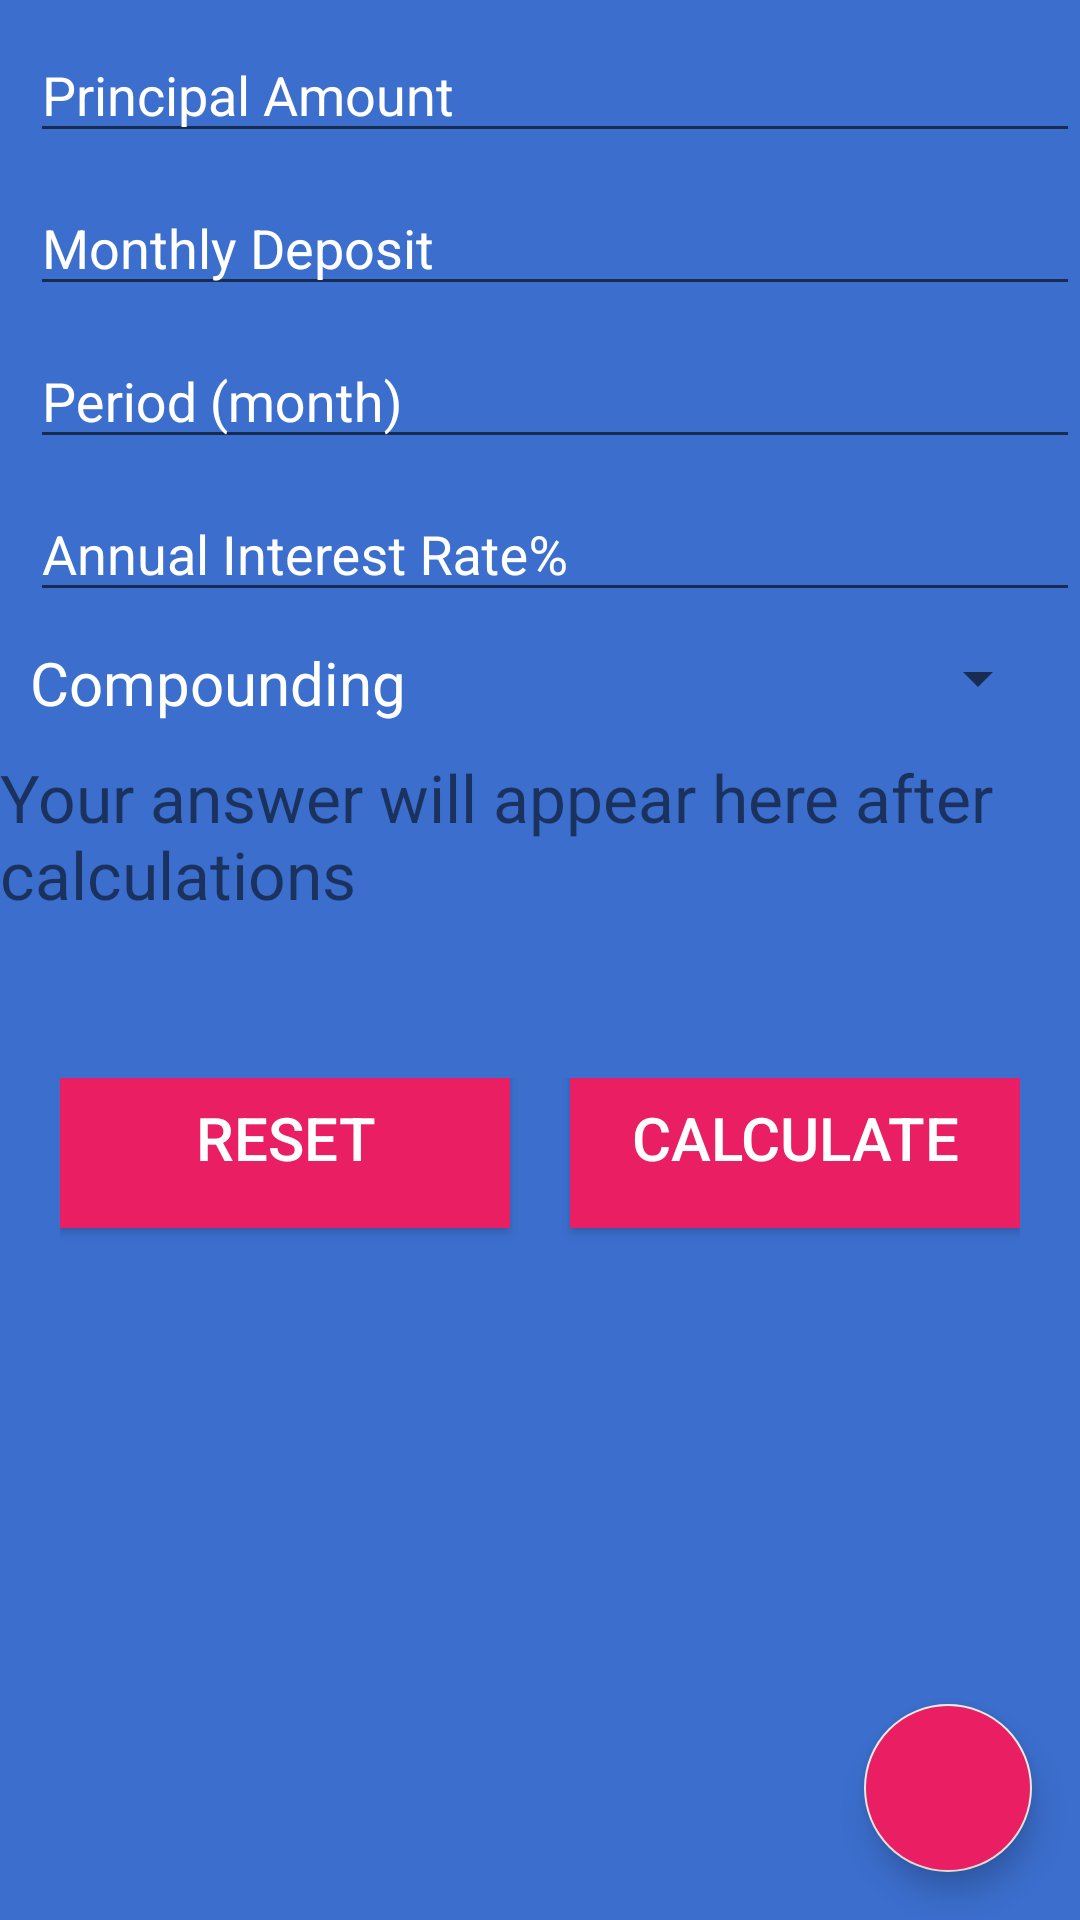

Android layout source for this screen:
<!-- AndroidManifest.xml: application theme AppTheme -->
<!-- res/layout/activity_compound_interest.xml -->
<?xml version="1.0" encoding="utf-8"?>
<android.support.design.widget.CoordinatorLayout
    xmlns:android="http://schemas.android.com/apk/res/android"
    android:layout_width="match_parent"
    android:layout_height="match_parent"
    android:background="#3B6ECD">

    <ScrollView
        android:layout_width="match_parent"
        android:layout_height="match_parent">

    <LinearLayout
        android:layout_width="match_parent"
        android:layout_height="match_parent"
        android:orientation="vertical">

    <android.support.design.widget.TextInputLayout
        android:layout_width="match_parent"
        android:textColorHint="#fff"
        android:backgroundTint="#fff"
        android:layout_height="wrap_content">

        <EditText
            android:id="@+id/c_principal_et"
            android:layout_width="match_parent"
            android:layout_height="40dp"
            android:maxLength="3"
            android:hint="Principal Amount"
            android:layout_marginLeft="10dp"
            android:layout_marginTop="15dp"
            android:inputType="number"/>
        </android.support.design.widget.TextInputLayout>


    <android.support.design.widget.TextInputLayout
        android:layout_width="match_parent"
        android:textColorHint="#fff"
        android:backgroundTint="#fff"
        android:layout_height="wrap_content">


        <EditText
            android:id="@+id/c_rate_et"
            android:layout_width="match_parent"
            android:layout_height="40dp"
            android:maxLength="3"
            android:hint="Monthly Deposit"
            android:layout_marginLeft="10dp"
            android:layout_marginTop="15dp"
            android:inputType="number" />

        </android.support.design.widget.TextInputLayout>

    <android.support.design.widget.TextInputLayout
        android:layout_width="match_parent"
        android:textColorHint="#fff"
        android:backgroundTint="#fff"
        android:layout_height="wrap_content">


    <EditText
            android:id="@+id/c_compound_time_et"
            android:layout_width="match_parent"
            android:layout_height="40dp"
            android:maxLength="3"
            android:hint="Period (month)"
            android:layout_marginLeft="10dp"
            android:layout_marginTop="15dp"
            android:inputType="number" />

        </android.support.design.widget.TextInputLayout>

    <android.support.design.widget.TextInputLayout
        android:layout_width="match_parent"
        android:textColorHint="#fff"
        android:backgroundTint="#fff"
        android:layout_height="wrap_content">

    <EditText
            android:id="@+id/c_duration_et"
            android:layout_width="match_parent"
            android:layout_height="40dp"
            android:maxLength="3"
            android:hint="Annual Interest Rate%"
            android:layout_marginLeft="10dp"
            android:layout_marginTop="15dp"
            android:inputType="number" />

        </android.support.design.widget.TextInputLayout>

        <LinearLayout
            android:layout_width="match_parent"
            android:layout_height="wrap_content"
            android:orientation="horizontal"
            android:layout_marginTop="10sp">

        <TextView
            android:layout_width="0dp"
            android:layout_height="wrap_content"
            android:layout_weight="1"
            android:text="Compounding"
            android:textColor="#fff"
            android:layout_marginLeft="10dp"
            android:textSize="20sp"/>

            <Spinner
                android:id="@+id/compound_spinner"
                android:layout_width="0dp"
                android:layout_weight="1"
                android:layout_marginRight="10dp"
                android:layout_height="wrap_content"
                android:layout_marginLeft="10dp"/>

        </LinearLayout>

        <TextView
            android:id="@+id/c_result_tv"
            android:layout_width="wrap_content"
            android:layout_height="wrap_content"
            android:layout_marginTop="10dp"
            android:textSize="22sp"
            android:text="Your answer will appear here after calculations"/>

        <TextView
            android:id="@+id/c_advice_tv"
            android:layout_width="wrap_content"
            android:layout_height="wrap_content"
            android:layout_gravity="center"
            android:textSize="21sp"
            android:layout_marginTop="10dp"
            android:layout_marginBottom="15dp"/>

        <LinearLayout
            android:layout_width="wrap_content"
            android:layout_height="wrap_content"
            android:layout_gravity="center_horizontal"
            android:orientation="horizontal">

        <Button
            android:id="@+id/compound_reset_button"
            android:layout_width="150dp"
            android:layout_height="60dp"
            android:layout_gravity="center"
            android:background="#E91E63"
            android:textColor="#fff"
            android:layout_marginBottom="20dp"
            android:layout_marginRight="10dp"
            android:text="Reset"
            android:textAllCaps="true"
            android:textSize="20sp"/>


        <Button
            android:id="@+id/c_calculate_button"
            android:layout_width="150dp"
            android:layout_height="60dp"
            android:background="#E91E63"
            android:textColor="#fff"
            android:layout_gravity="center"
            android:layout_marginBottom="20dp"
            android:layout_marginLeft="10dp"
            android:layout_marginStart="10dp"
            android:text="Calculate"
            android:textAllCaps="true"
            android:textSize="20dp"/>


        </LinearLayout>



   </LinearLayout>
    </ScrollView>
    <android.support.design.widget.FloatingActionButton
        android:id="@+id/share_fab"
        android:layout_width="wrap_content"
        android:layout_height="wrap_content"
        android:layout_gravity="end|bottom"
        android:layout_marginBottom="@dimen/md_keylines"
        android:layout_marginRight="@dimen/md_keylines"
        android:layout_marginEnd="@dimen/md_keylines"
        android:backgroundTint="#E91E63"
        android:src="@drawable/ic_share_white_24dp"
        android:tint="@color/white"/>
</android.support.design.widget.CoordinatorLayout>
<!-- resources referenced by this layout -->
<resources>
  <color name="white">#FFFFFF</color>
  <dimen name="md_keylines">16dp</dimen>
  <style name="AppTheme" parent="Theme.AppCompat.Light.DarkActionBar">
          
          <item name="colorPrimary">@color/colorPrimary</item>
          <item name="colorPrimaryDark">@color/colorPrimaryDark</item>
          <item name="colorAccent">@color/colorAccent</item>
      </style>
  <color name="colorPrimary">#5d8118</color>
  <color name="colorPrimaryDark">#4d6d11</color>
  <color name="colorAccent">#e9e8e1</color>
</resources>
